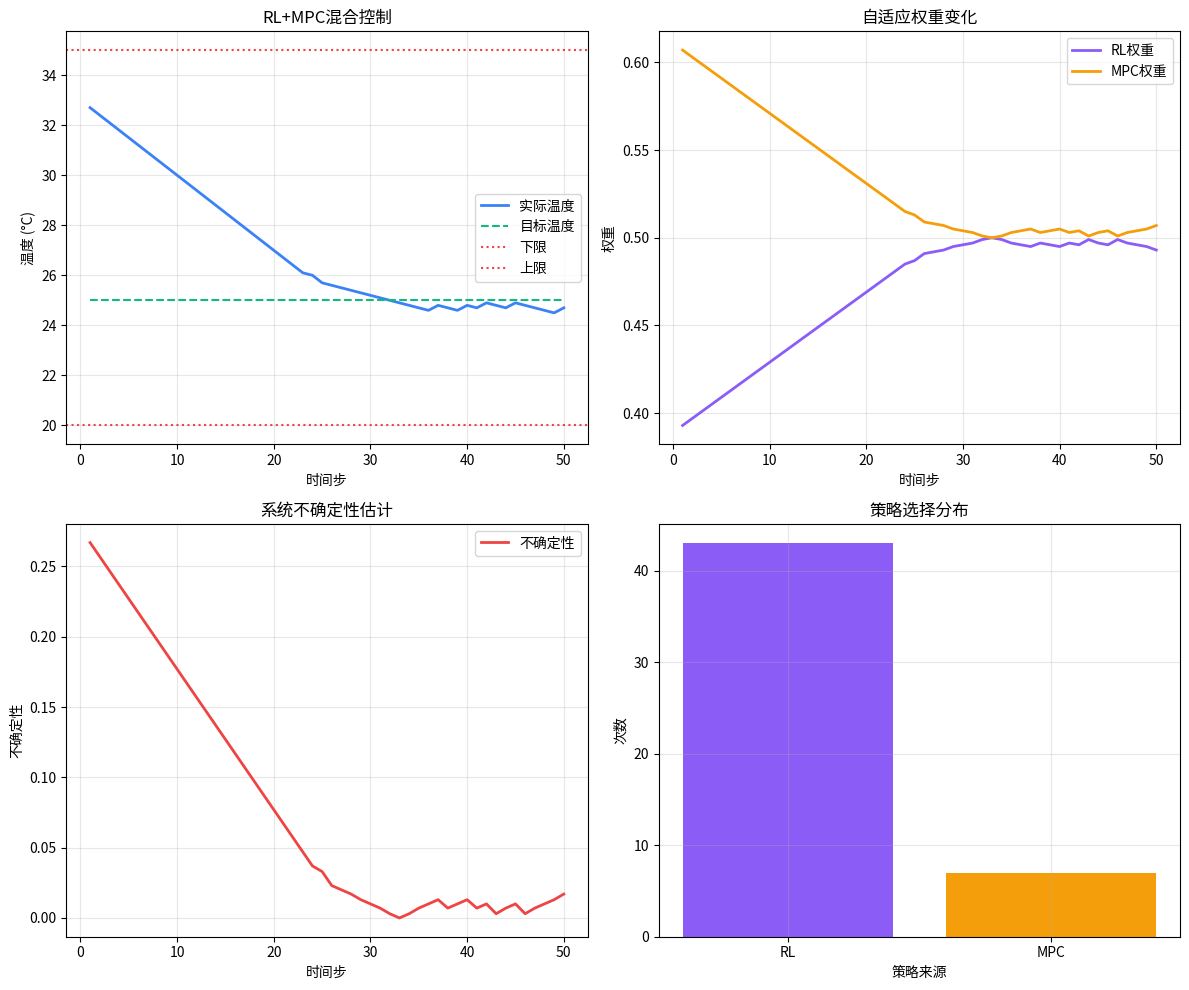

This chart was generated by the following Python code:
#!/usr/bin/env python3
# -*- coding: utf-8 -*-
"""
=============================================
 学习版：RL+MPC混合控制
=============================================

📚 学习目标：
1. 理解混合控制架构
2. 掌握模型预测控制原理
3. 学会自适应权重融合
4. 理解不确定性感知

🔧 技术要点：
- 强化学习策略 (RL Policy)
- 模型预测控制 (MPC)
- 自适应权重 (Adaptive Weight)
- 不确定性估计 (Uncertainty Estimation)

💡 适用场景：
- 需要高精度控制的场景
- 模型不完全已知的系统
- 需要兼顾探索与利用

🚀 运行方式：python learn_rl_mpc.py
"""

import numpy as np
import os
os.environ['MPLBACKEND'] = 'Agg'
import matplotlib
matplotlib.use('Agg')
import matplotlib.pyplot as plt

# =============================================
# 第1部分：RL+MPC混合控制智能体实现
# =============================================

class RLMPCHybridAgent:
    """
    RL+MPC混合控制智能体
    
    架构说明：
    ┌─────────────────────────────────────────────────┐
    │              状态观测                           │
    │           当前温度、误差、边界距离              │
    └──────────────────────┬────────────────────────┘
                           │
           ┌───────────────┼───────────────┐
           ▼               ▼               ▼
    ┌───────────┐    ┌───────────┐    ┌───────────┐
    │  RL策略   │    │  MPC策略   │    │ 不确定性估计│
    │ (探索性)  │    │ (精确控制) │    │ (风险评估)  │
    └─────┬─────┘    └─────┬─────┘    └─────┬─────┘
          │                │                │
          └────────┬───────┴────────┬───────┘
                   ▼                ▼
            ┌─────────────┐  ┌─────────────┐
            │ 自适应权重   │  │ 不确定性    │
            │ w = f(unc)  │  │             │
            └──────┬──────┘  └─────────────┘
                   │
                   ▼
    ┌─────────────────────────────────────────────┐
    │  最终动作 = w × RL_action + (1-w) × MPC_action │
    └──────────────────────┬──────────────────────┘
                           │
                           ▼
                    执行动作 → 更新状态
    
    自适应权重逻辑：
    - 当不确定性高时 → 偏向MPC（更可靠）
    - 当不确定性低时 → 偏向RL（更灵活）
    """
    
    def __init__(self, temp_min=20.0, temp_max=35.0, target_temp=25.0):
        """
        初始化参数
        
        参数：
        - temp_min: 温度下限
        - temp_max: 温度上限
        - target_temp: 目标温度
        """
        self.temp_min = temp_min
        self.temp_max = temp_max
        self.target_temp = target_temp
        
        # MPC参数
        self.mpc_horizon = 10  # MPC规划时域
        self.mpc_gamma = 0.95   # MPC折扣因子
        
        # RL策略参数
        self.rl_kp = 0.5  # 比例系数
        
        # 自适应权重参数
        self.base_weight = 0.5  # 基础权重
        self.min_weight = 0.1   # 最小权重（RL）
        self.max_weight = 0.9   # 最大权重（RL）
        
        # 当前状态
        self.current_temp = None
        self.step_count = 0
    
    def reset(self, initial_temp=None):
        """重置环境"""
        if initial_temp is None:
            self.current_temp = np.random.uniform(22, 28)
        else:
            self.current_temp = initial_temp
        self.step_count = 0
        print(f"🔄 环境已重置，初始温度: {self.current_temp:.1f}°C")
    
    def rl_policy(self):
        """
        RL策略：基于误差的简单策略
        
        返回：
        - action: RL建议的动作
        """
        temp_error = self.current_temp - self.target_temp
        
        if temp_error < -self.rl_kp:
            return 'heat'
        elif temp_error > self.rl_kp:
            return 'cool'
        else:
            return 'idle'
    
    def predict_dynamics(self, temp, action):
        """
        动力学模型：预测温度变化
        
        参数：
        - temp: 当前温度
        - action: 执行的动作
        
        返回：
        - next_temp: 预测温度
        """
        delta = -0.1  # 自然散热
        
        if action == 'heat':
            delta += 0.3
        elif action == 'cool':
            delta -= 0.2
        
        return max(self.temp_min, min(self.temp_max, temp + delta))
    
    def mpc_policy(self):
        """
        MPC策略：多步优化选择最优动作序列
        
        返回：
        - best_action: 最优初始动作
        - best_value: 最优值
        """
        actions = ['heat', 'cool', 'idle']
        best_action = 'idle'
        best_value = float('-inf')
        
        for action in actions:
            # 模拟执行此动作后的轨迹
            temp = self.current_temp
            total_value = 0
            
            for t in range(self.mpc_horizon):
                temp = self.predict_dynamics(temp, action)
                error = abs(temp - self.target_temp)
                reward = 10.0 - error * 2
                total_value += reward * (self.mpc_gamma ** t)
            
            if total_value > best_value:
                best_value = total_value
                best_action = action
        
        return best_action, best_value
    
    def estimate_uncertainty(self):
        """
        估计系统不确定性
        
        不确定性来源：
        1. 温度误差越大，模型不确定性越高
        2. 接近边界时，安全风险增加
        
        返回：
        - uncertainty: 不确定性值 (0-1)
        """
        # 误差不确定性
        temp_error = abs(self.current_temp - self.target_temp)
        error_uncertainty = min(temp_error / 15.0, 1.0)
        
        # 边界不确定性
        distance_to_boundary = min(
            self.current_temp - self.temp_min,
            self.temp_max - self.current_temp
        )
        boundary_uncertainty = max(0, (2.0 - distance_to_boundary) / 2.0)
        
        # 综合不确定性
        uncertainty = (error_uncertainty + boundary_uncertainty) / 2.0
        
        return uncertainty
    
    def adaptive_weight(self):
        """
        计算自适应权重
        
        返回：
        - weight: RL动作的权重 (0-1)
                  MPC权重 = 1 - weight
        """
        uncertainty = self.estimate_uncertainty()
        
        # 不确定性越高，RL权重越低（更依赖MPC）
        weight = self.base_weight - uncertainty * 0.4
        
        # 限制权重范围
        weight = max(self.min_weight, min(self.max_weight, weight))
        
        return weight, uncertainty
    
    def select_action(self):
        """
        选择最终动作：融合RL和MPC
        
        返回：
        - final_action: 最终动作
        - rl_action: RL建议动作
        - mpc_action: MPC建议动作
        - weight: RL权重
        - uncertainty: 不确定性估计
        """
        # 获取两个策略的建议
        rl_action = self.rl_policy()
        mpc_action, mpc_value = self.mpc_policy()
        
        # 计算自适应权重
        weight, uncertainty = self.adaptive_weight()
        
        # 基于权重选择动作
        if np.random.random() < weight:
            final_action = rl_action
        else:
            final_action = mpc_action
        
        return final_action, rl_action, mpc_action, weight, uncertainty
    
    def step(self, action):
        """执行动作，更新状态"""
        delta_temp = -0.1
        
        if action == 'heat':
            delta_temp += 0.3
        elif action == 'cool':
            delta_temp -= 0.2
        
        self.current_temp = max(self.temp_min, min(self.temp_max, self.current_temp + delta_temp))
        self.step_count += 1
        
        temp_error = abs(self.current_temp - self.target_temp)
        reward = 10.0 - temp_error * 2
        
        if self.current_temp <= self.temp_min or self.current_temp >= self.temp_max:
            reward -= 50.0
        
        done = self.step_count >= 100
        
        return reward, done

# =============================================
# 第2部分：可视化工具
# =============================================

def plot_results(results):
    """绘制完整结果"""
    steps = [r['step'] for r in results]
    temps = [r['temperature'] for r in results]
    weights = [r['rl_weight'] for r in results]
    uncertainties = [r['uncertainty'] for r in results]
    
    fig, ((ax1, ax2), (ax3, ax4)) = plt.subplots(2, 2, figsize=(12, 10))
    
    # 温度曲线
    ax1.plot(steps, temps, label='实际温度', color='#3B82F6', linewidth=2)
    ax1.plot(steps, [25]*len(steps), label='目标温度', color='#10B981', linestyle='--')
    ax1.axhline(y=20, color='#EF4444', linestyle=':', label='下限')
    ax1.axhline(y=35, color='#EF4444', linestyle=':', label='上限')
    ax1.set_xlabel('时间步')
    ax1.set_ylabel('温度 (°C)')
    ax1.set_title('RL+MPC混合控制')
    ax1.legend()
    ax1.grid(True, alpha=0.3)
    
    # 自适应权重
    ax2.plot(steps, weights, label='RL权重', color='#8B5CF6', linewidth=2)
    ax2.plot(steps, [1 - w for w in weights], label='MPC权重', color='#F59E0B', linewidth=2)
    ax2.set_xlabel('时间步')
    ax2.set_ylabel('权重')
    ax2.set_title('自适应权重变化')
    ax2.legend()
    ax2.grid(True, alpha=0.3)
    
    # 不确定性估计
    ax3.plot(steps, uncertainties, label='不确定性', color='#EF4444', linewidth=2)
    ax3.set_xlabel('时间步')
    ax3.set_ylabel('不确定性')
    ax3.set_title('系统不确定性估计')
    ax3.legend()
    ax3.grid(True, alpha=0.3)
    
    # 策略选择对比
    rl_counts = sum(1 for r in results if r['source'] == 'RL')
    mpc_counts = sum(1 for r in results if r['source'] == 'MPC')
    ax4.bar(['RL', 'MPC'], [rl_counts, mpc_counts], color=['#8B5CF6', '#F59E0B'])
    ax4.set_xlabel('策略来源')
    ax4.set_ylabel('次数')
    ax4.set_title('策略选择分布')
    ax4.grid(True, alpha=0.3)
    
    plt.tight_layout()
    plt.savefig('rl_mpc_results.png')
    plt.close()

# =============================================
# 第3部分：演示和学习练习
# =============================================

def run_demo():
    """完整演示流程"""
    print("=" * 70)
    print(" 📚 RL+MPC混合控制 - 学习演示")
    print("=" * 70)
    print()
    print("🎯 学习目标：")
    print("  1. 理解混合控制架构")
    print("  2. 掌握自适应权重机制")
    print("  3. 理解不确定性感知")
    print()
    print("📋 实验设置：")
    print(f"  - 温度范围: {20}°C ~ {35}°C")
    print(f"  - 目标温度: {25}°C")
    print(f"  - MPC时域: {10}步")
    print(f"  - 基础权重: {0.5}")
    print()
    print("🔧 混合策略：")
    print("  - RL策略：基于误差的比例控制")
    print("  - MPC策略：多步优化规划")
    print("  - 自适应融合：根据不确定性动态调整权重")
    print("=" * 70)
    
    # 创建智能体
    agent = RLMPCHybridAgent(temp_min=20.0, temp_max=35.0, target_temp=25.0)
    
    # 设置极端初始条件
    print("\n🔬 测试场景：初始温度远离目标且接近边界")
    agent.reset(initial_temp=33.0)
    
    # 运行策略
    print("\n▶️ 开始运行...")
    results = []
    
    while agent.step_count < 50:
        final_action, rl_action, mpc_action, weight, uncertainty = agent.select_action()
        reward, done = agent.step(final_action)
        
        source = 'RL' if final_action == rl_action else 'MPC'
        
        results.append({
            'step': agent.step_count,
            'temperature': round(agent.current_temp, 2),
            'final_action': final_action,
            'rl_action': rl_action,
            'mpc_action': mpc_action,
            'rl_weight': round(weight, 3),
            'uncertainty': round(uncertainty, 3),
            'source': source,
            'reward': round(reward, 2)
        })
        
        # 每5步输出
        if agent.step_count % 5 == 0:
            print(f"\n步骤 {agent.step_count}:")
            print(f"  温度: {agent.current_temp:.1f}°C | 目标: {agent.target_temp}°C")
            print(f"  误差: {abs(agent.current_temp - agent.target_temp):.1f}°C")
            print(f"  RL动作: {rl_action} | MPC动作: {mpc_action}")
            print(f"  最终动作: {final_action} ({source})")
            print(f"  RL权重: {weight:.2f} | 不确定性: {uncertainty:.2f}")
    
    # 分析结果
    print("\n" + "=" * 70)
    print("📊 实验结果分析")
    print("=" * 70)
    
    temps = [r['temperature'] for r in results]
    print(f"\n📈 温度统计:")
    print(f"  平均温度: {np.mean(temps):.2f}°C")
    print(f"  温度波动: {np.std(temps):.2f}°C")
    print(f"  最低温度: {min(temps):.2f}°C")
    print(f"  最高温度: {max(temps):.2f}°C")
    
    print(f"\n📊 策略使用统计:")
    rl_usage = sum(1 for r in results if r['source'] == 'RL')
    mpc_usage = sum(1 for r in results if r['source'] == 'MPC')
    print(f"  RL策略: {rl_usage}次 ({rl_usage/len(results)*100:.1f}%)")
    print(f"  MPC策略: {mpc_usage}次 ({mpc_usage/len(results)*100:.1f}%)")
    
    print(f"\n📊 不确定性统计:")
    uncertainties = [r['uncertainty'] for r in results]
    print(f"  平均不确定性: {np.mean(uncertainties):.2f}")
    print(f"  最大不确定性: {max(uncertainties):.2f}")
    print(f"  最小不确定性: {min(uncertainties):.2f}")
    
    # 可视化
    print("\n📉 生成可视化图表...")
    plot_results(results)

def learning_exercises():
    """学习练习"""
    print("\n" + "=" * 70)
    print(" 💡 思考与练习")
    print("=" * 70)
    print()
    print("📝 问题1：")
    print("  如果基础权重设置为0.8（更偏向RL），会发生什么？")
    print("  提示：修改 self.base_weight = 0.8")
    print()
    print("📝 问题2：")
    print("  如果去掉不确定性感知，固定权重为0.5，效果会如何？")
    print("  提示：注释掉自适应权重，直接使用固定值")
    print()
    print("📝 问题3：")
    print("  MPC的规划时域设置为3步会有什么影响？")
    print("  提示：修改 self.mpc_horizon = 3")
    print()
    print("🔧 扩展练习：")
    print("  添加更多不确定性来源：如环境噪声、模型误差估计")
    print("  提示：引入随机噪声到动力学模型")
    print()

if __name__ == "__main__":
    run_demo()
    learning_exercises()
    print("✅ 学习演示完成！")
